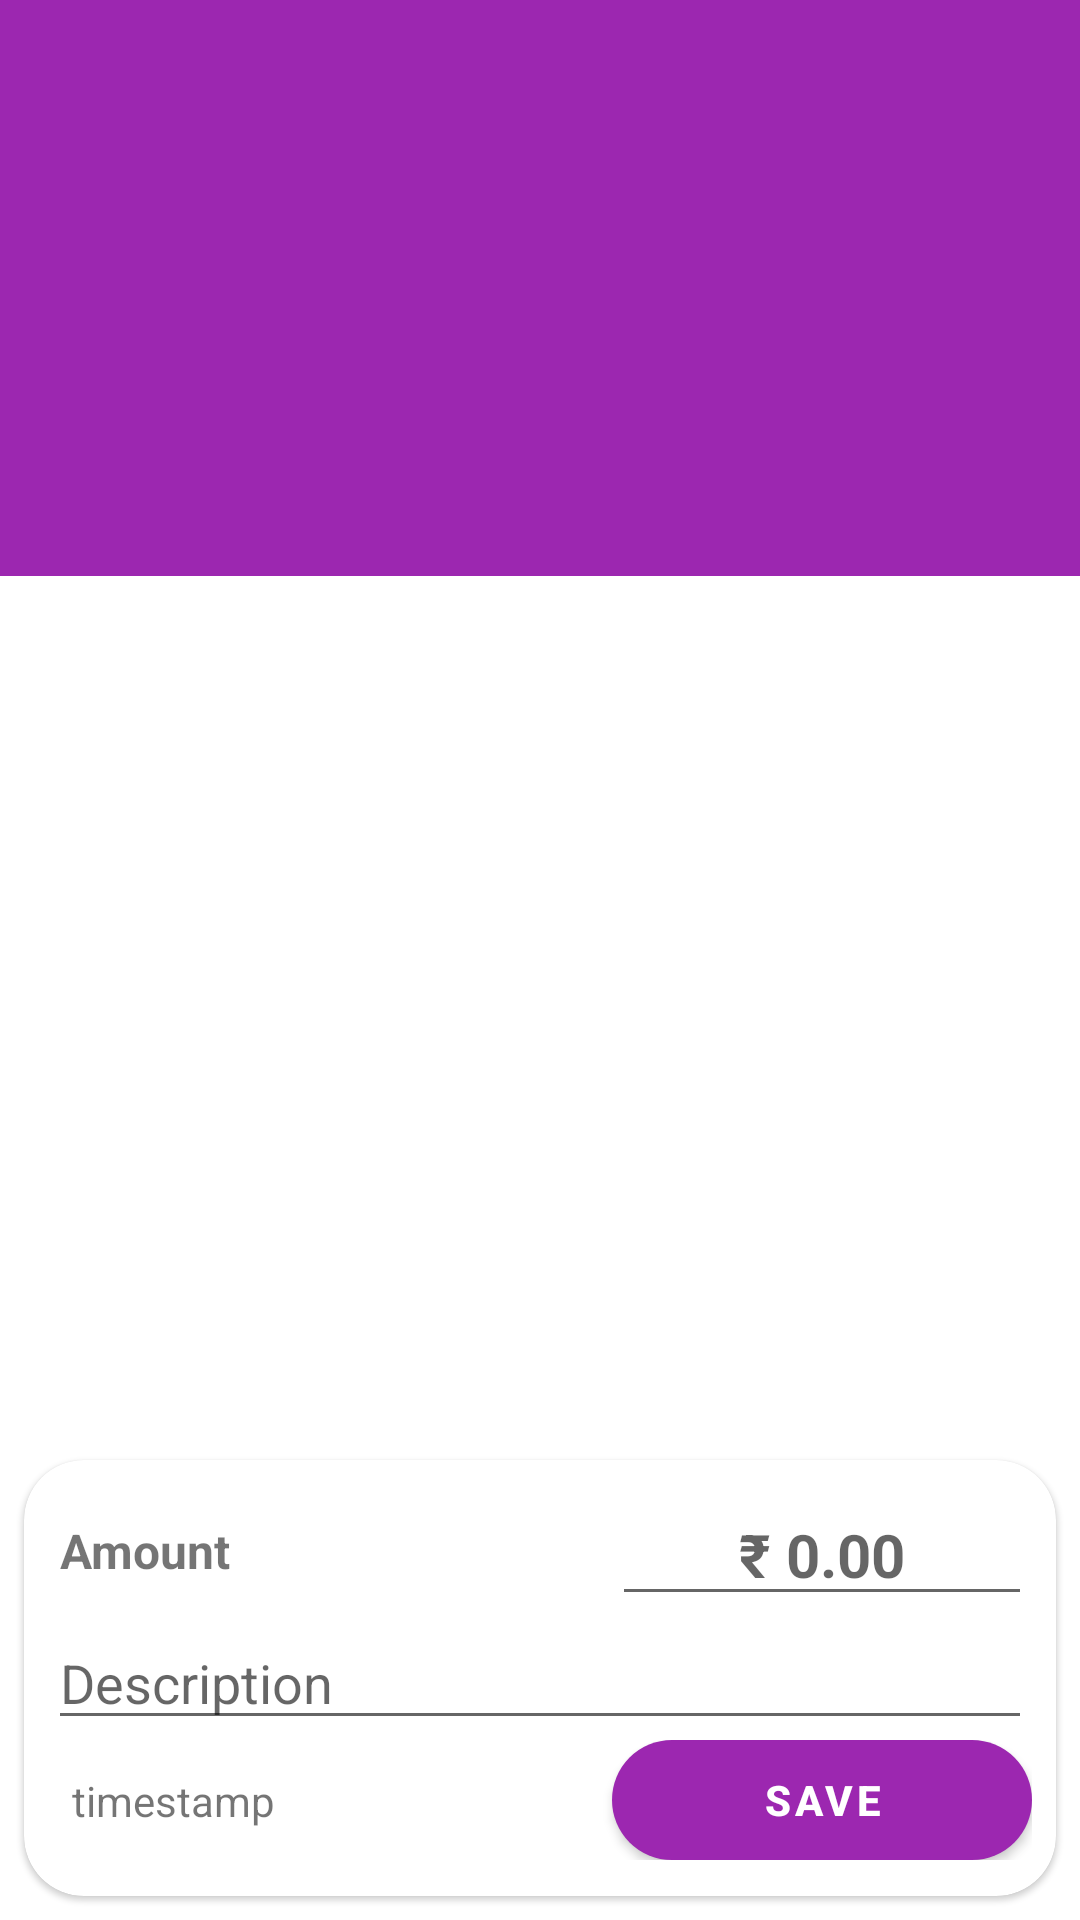

Android layout source for this screen:
<!-- AndroidManifest.xml: activity theme AppTheme.NoActionBar -->
<!-- res/layout/activity_scrolling.xml -->
<?xml version="1.0" encoding="utf-8"?>
<androidx.coordinatorlayout.widget.CoordinatorLayout xmlns:android="http://schemas.android.com/apk/res/android"
    xmlns:app="http://schemas.android.com/apk/res-auto"
    xmlns:tools="http://schemas.android.com/tools"
    android:layout_width="match_parent"
    android:layout_height="match_parent"
    android:fitsSystemWindows="true"
    tools:context=".ScrollingActivity">

    <com.google.android.material.appbar.AppBarLayout
        android:id="@+id/app_bar"
        android:layout_width="match_parent"
        android:layout_height="@dimen/app_bar_height"
        android:fitsSystemWindows="true"
        android:theme="@style/AppTheme.AppBarOverlay">

        <com.google.android.material.appbar.CollapsingToolbarLayout
            android:id="@+id/toolbar_layout"
            android:layout_width="match_parent"
            android:layout_height="match_parent"
            android:fitsSystemWindows="true"
            app:contentScrim="?attr/colorPrimary"
            app:layout_scrollFlags="scroll|exitUntilCollapsed"
            app:toolbarId="@+id/toolbar">

            <androidx.appcompat.widget.Toolbar
                android:id="@+id/toolbar"
                android:layout_width="match_parent"
                android:layout_height="?attr/actionBarSize"
                app:layout_collapseMode="pin"
                app:popupTheme="@style/AppTheme.PopupOverlay" />

        </com.google.android.material.appbar.CollapsingToolbarLayout>
    </com.google.android.material.appbar.AppBarLayout>

    <androidx.core.widget.NestedScrollView
        android:id="@+id/nestedScrollView"
        android:layout_width="match_parent"
        android:layout_height="match_parent"
        app:layout_anchorGravity="center"
        app:layout_behavior="@string/appbar_scrolling_view_behavior"
        android:paddingBottom="130dp">
        

        <androidx.recyclerview.widget.RecyclerView
            android:id="@+id/recyclerView_Content"
            android:layout_width="match_parent"
            android:layout_height="wrap_content"
            app:layout_behavior="com.google.android.material.appbar.AppBarLayout$ScrollingViewBehavior">

        </androidx.recyclerview.widget.RecyclerView>
    </androidx.core.widget.NestedScrollView>

    <include
        android:layout_width="match_parent"
        android:layout_height="wrap_content"
        layout="@layout/add_expense_form"
        android:layout_gravity="bottom"
        />


</androidx.coordinatorlayout.widget.CoordinatorLayout>
<!-- res/layout/add_expense_form.xml (included above) -->
<?xml version="1.0" encoding="utf-8"?>
<RelativeLayout xmlns:android="http://schemas.android.com/apk/res/android"
    xmlns:tools="http://schemas.android.com/tools"
    android:layout_width="match_parent"
    android:layout_height="match_parent"
    xmlns:app="http://schemas.android.com/apk/res-auto"
    tools:ignore="MissingDefaultResource">


    <com.google.android.material.card.MaterialCardView
        android:layout_width="match_parent"
        android:layout_height="wrap_content"
        android:layout_margin="8dp"
        android:elevation="@dimen/cardview_elevation"
        app:cardCornerRadius="@dimen/cardview_radius">

        <RelativeLayout
            android:layout_width="match_parent"
            android:layout_height="wrap_content"
            android:layout_margin="8dp">

            <androidx.constraintlayout.widget.ConstraintLayout
                android:id="@+id/layout_AmountInput"
                android:layout_width="match_parent"
                android:layout_height="wrap_content"
                app:layout_constraintStart_toStartOf="parent">

                <TextView
                    android:id="@+id/textView"
                    android:layout_width="wrap_content"
                    android:layout_height="wrap_content"
                    android:layout_marginStart="4dp"
                    android:text="@string/amount_tv"
                    android:textSize="16sp"
                    android:textStyle="bold"
                    app:layout_constraintBottom_toBottomOf="parent"
                    app:layout_constraintStart_toStartOf="parent"
                    app:layout_constraintTop_toTopOf="parent" />

                <EditText
                    android:id="@+id/editText_Amount"
                    android:layout_width="140dp"
                    android:layout_height="wrap_content"
                    android:gravity="center_horizontal"
                    android:hint="@string/input_amount"
                    android:inputType="numberDecimal"
                    android:textSize="20sp"
                    android:textStyle="bold"
                    app:layout_constraintBottom_toBottomOf="parent"
                    app:layout_constraintEnd_toEndOf="parent"
                    app:layout_constraintTop_toTopOf="parent" />

            </androidx.constraintlayout.widget.ConstraintLayout>

            <androidx.constraintlayout.widget.ConstraintLayout
                android:id="@+id/layout_description"
                android:layout_width="match_parent"
                android:layout_height="wrap_content"
                android:layout_below="@+id/layout_AmountInput">

                <EditText
                    android:id="@+id/editText_Description"
                    android:layout_width="0dp"
                    android:layout_height="wrap_content"
                    android:hint="@string/description"
                    android:inputType="textAutoCorrect"
                    app:layout_constraintBottom_toBottomOf="parent"
                    app:layout_constraintEnd_toEndOf="parent"
                    app:layout_constraintHorizontal_bias="0.0"
                    app:layout_constraintStart_toStartOf="parent"
                    app:layout_constraintTop_toTopOf="parent"
                    app:layout_constraintVertical_bias="1.0" />


            </androidx.constraintlayout.widget.ConstraintLayout>

            <androidx.constraintlayout.widget.ConstraintLayout
                android:id="@+id/layout_buttons"
                android:layout_width="match_parent"
                android:layout_height="wrap_content"
                android:layout_below="@id/layout_description"
                android:layout_marginBottom="4dp">

                <Button
                    android:id="@+id/button_save"
                    android:layout_width="140dp"
                    android:layout_height="wrap_content"
                    android:text="Save"
                    android:background="@drawable/button"
                    android:minHeight="40dp"
                    android:textColor="@color/icons"
                    android:textStyle="bold"
                    app:layout_constraintBottom_toBottomOf="parent"
                    app:layout_constraintEnd_toEndOf="parent"
                    app:layout_constraintTop_toTopOf="parent"
                    app:layout_constraintVertical_bias="0.0" />


                <ImageButton
                    android:id="@+id/button_EditTimestamp"
                    android:layout_width="wrap_content"
                    android:layout_height="wrap_content"
                    android:background="@color/icons"
                    android:src="@drawable/ic_event_black_24dp"
                    app:layout_constraintBottom_toBottomOf="parent"
                    app:layout_constraintStart_toStartOf="parent"
                    app:layout_constraintTop_toTopOf="parent" />

                <TextView
                    android:id="@+id/textView_Timestamp"
                    android:layout_width="100dp"
                    android:layout_height="wrap_content"
                    android:layout_alignParentTop="true"
                    android:layout_marginStart="8dp"
                    android:text="timestamp"
                    app:layout_constraintBottom_toBottomOf="parent"
                    app:layout_constraintStart_toEndOf="@+id/button_EditTimestamp"
                    app:layout_constraintTop_toTopOf="parent" />


            </androidx.constraintlayout.widget.ConstraintLayout>

        </RelativeLayout>

    </com.google.android.material.card.MaterialCardView>

</RelativeLayout>
<!-- resources referenced by this layout -->
<resources>
  <color name="icons">#FFFFFF</color>
  <dimen name="app_bar_height">192dp</dimen>
  <dimen name="cardview_elevation">8dp</dimen>
  <dimen name="cardview_radius">20dp</dimen>
  <!-- drawable button (drawable) -->
  <?xml version="1.0" encoding="UTF-8"?>
  <shape xmlns:android="http://schemas.android.com/apk/res/android">
      <corners android:radius="32dp" />
      <solid android:color="@color/primary" />
  </shape>
  <string name="amount_tv">Amount</string>
  <string name="description">Description</string>
  <string name="input_amount">₹ 0.00</string>
  <style name="AppTheme.AppBarOverlay" parent="ThemeOverlay.MaterialComponents.Dark.ActionBar" />
  <style name="AppTheme.PopupOverlay" parent="ThemeOverlay.MaterialComponents.Light" />
  <style name="AppTheme.NoActionBar">
          <item name="windowActionBar">false</item>
          <item name="windowNoTitle">true</item>
      </style>
  <color name="primary">#9C27B0</color>
</resources>
